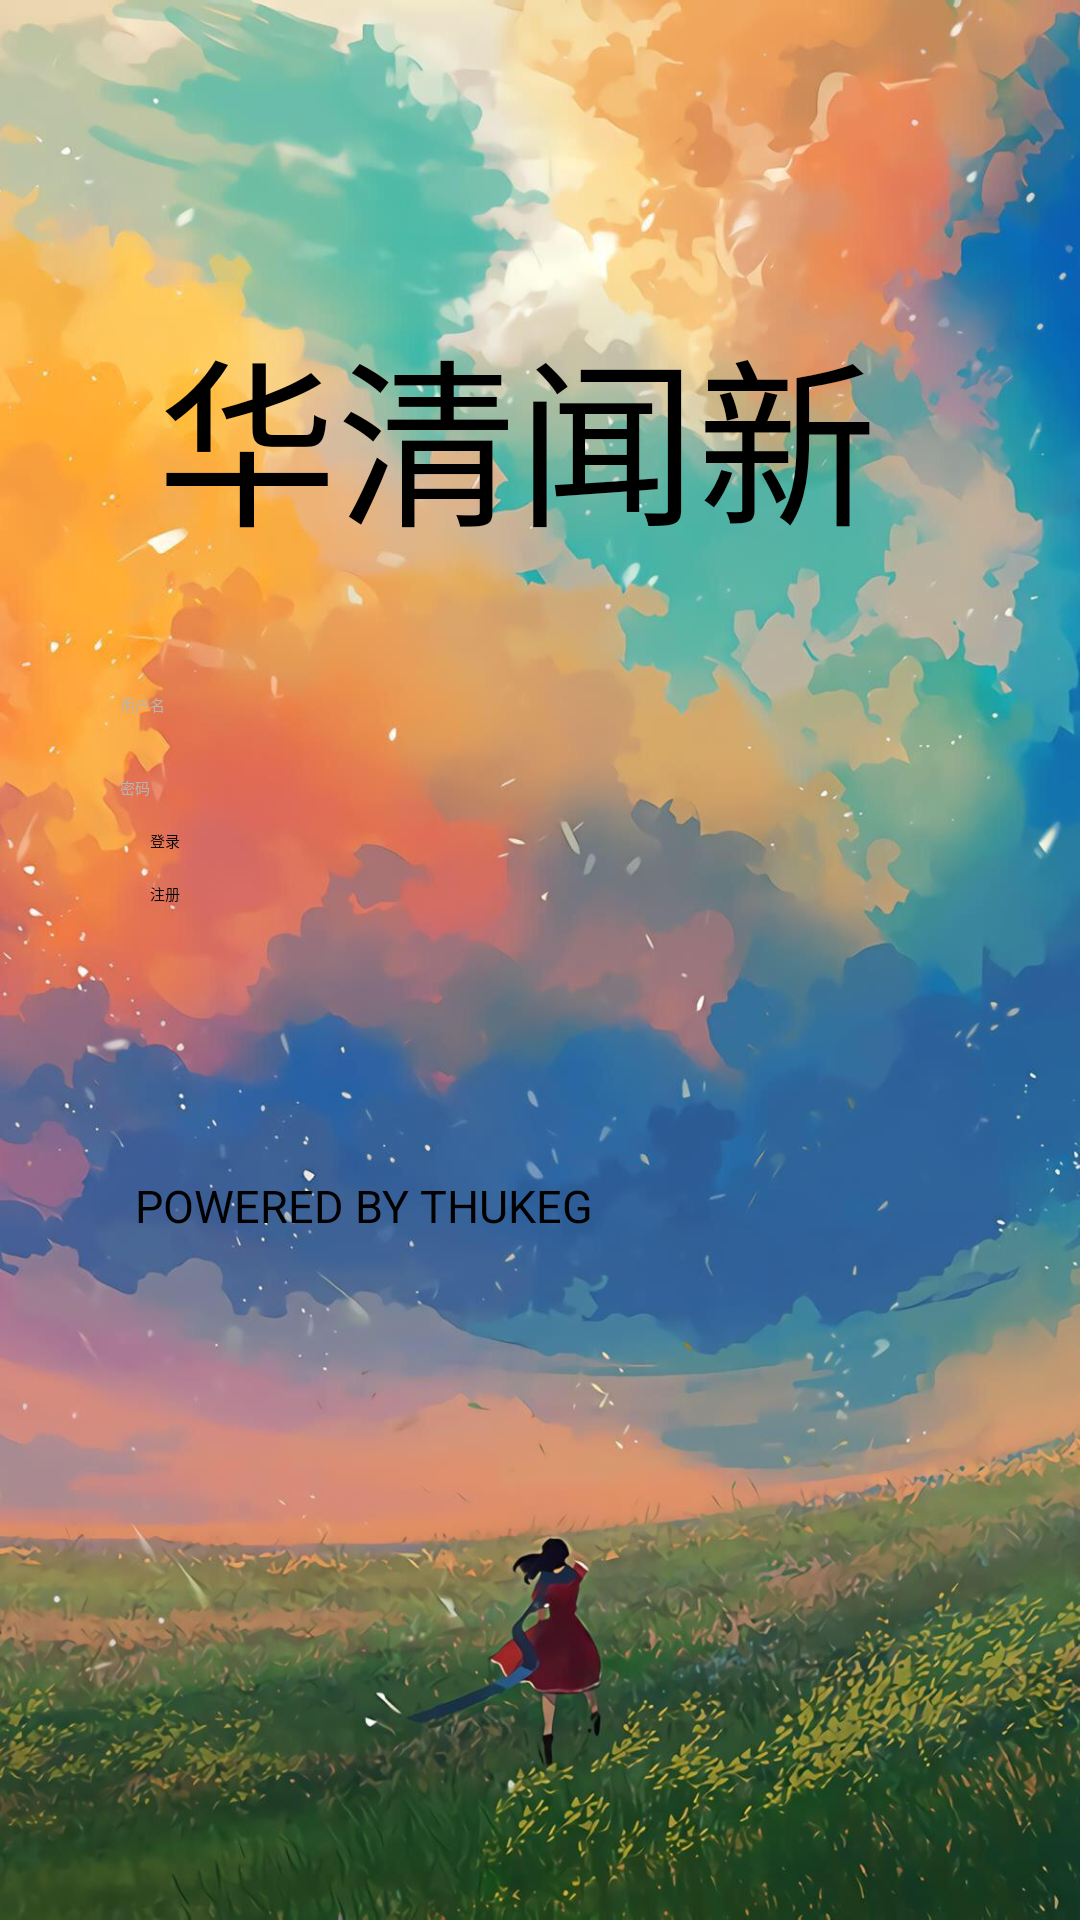

Produce the Android XML layout that renders to this screen, including the resource entries it uses.
<!-- AndroidManifest.xml: application theme Theme.MyApplication -->
<!-- res/layout/activity_login.xml -->
<?xml version="1.0" encoding="utf-8"?>

<LinearLayout xmlns:android="http://schemas.android.com/apk/res/android"
    android:layout_width="match_parent"
    android:layout_height="match_parent"
    android:background="@drawable/login"
    android:orientation="vertical">

    <View
        android:layout_width="match_parent"
        android:layout_height="91dp" />

    <TextView
        android:id="@+id/tit"
        android:layout_width="255dp"
        android:layout_height="100dp"
        android:layout_gravity="center"
        android:layout_margin="10dp"
        android:text="华清闻新"
        android:textSize="60dp" />

    <EditText
        android:id="@+id/name"
        android:layout_width="match_parent"
        android:layout_height="wrap_content"
        android:layout_marginLeft="40dp"
        android:layout_marginRight="40dp"
        android:layout_marginTop="20dp"
        android:hint="用户名"
        android:textColor="@color/colorWhite"
        android:textColorHint="#B5B5B5"
        android:theme="@style/MyEditText" />

    <EditText
        android:id="@+id/pwd"
        android:layout_width="match_parent"
        android:layout_height="wrap_content"
        android:layout_marginLeft="40dp"
        android:layout_marginRight="40dp"
        android:layout_marginTop="20dp"
        android:hint="密码"
        android:inputType="textPassword"
        android:textColor="@color/colorWhite"
        android:textColorHint="#B5B5B5"
        android:theme="@style/MyEditText" />


    <Button
        android:id="@+id/login"
        android:layout_width="match_parent"
        android:layout_height="wrap_content"
        android:layout_marginLeft="50dp"
        android:layout_marginRight="50dp"
        android:layout_marginTop="10dp"
        android:text="登录" />
    <Button
        android:id="@+id/reg"
        android:layout_width="match_parent"
        android:layout_height="wrap_content"
        android:layout_marginLeft="50dp"
        android:layout_marginRight="50dp"
        android:layout_marginTop="10dp"
        android:text="注册" />
    <TextView
        android:id="@+id/ps"
        android:layout_width="270dp"
        android:layout_height="100dp"
        android:layout_gravity="center"
        android:layout_margin="90dp"
        android:text="POWERED BY THUKEG"
        android:textSize="15dp" />

</LinearLayout>
<!-- resources referenced by this layout -->
<resources>
  <color name="colorWhite">#FFFFFF</color>
  <!-- drawable login: jpg bitmap (drawable, 158383 bytes) -->
  <style name="MyEditText" parent="Theme.AppCompat.Light">
          <item name="colorControlNormal">#ffffff</item>
          <item name="colorControlActivated">@android:color/holo_orange_dark</item>
      </style>
</resources>
